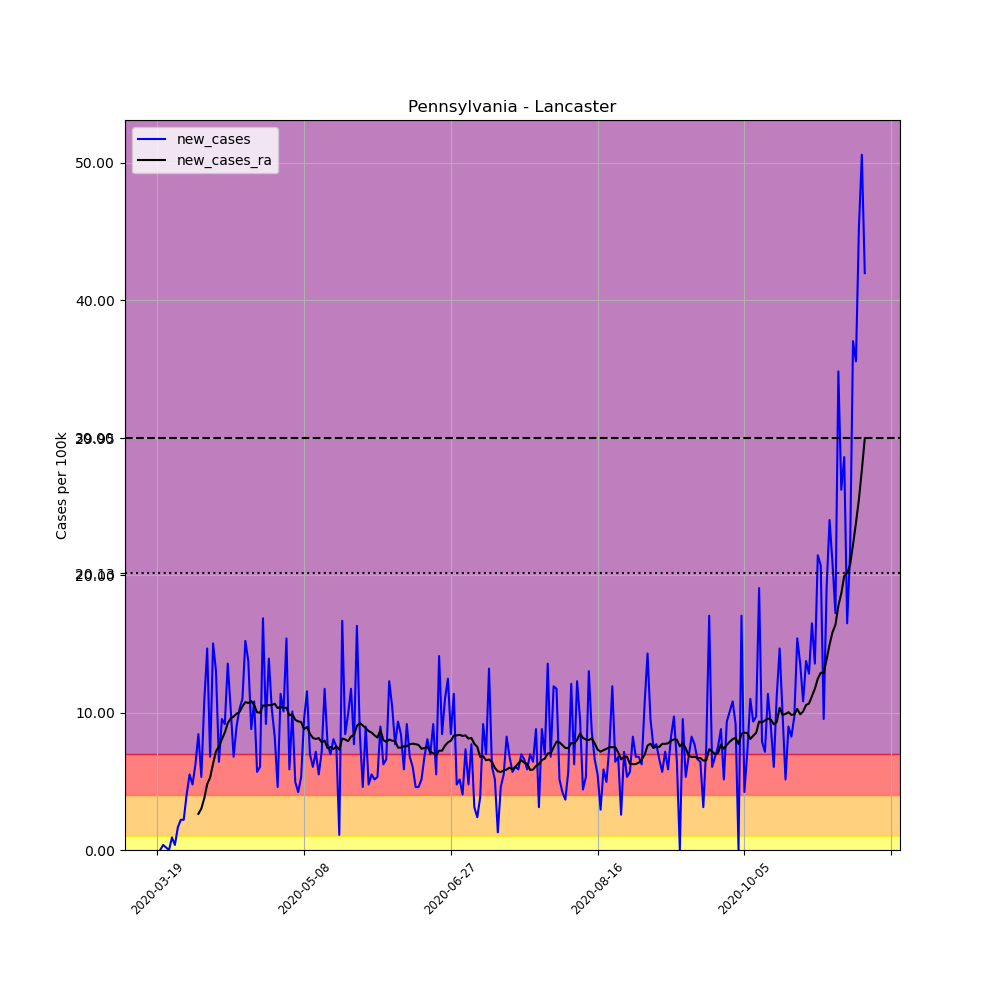

The file beside this chart, header and first rows:
, date, county, state, fips, cases, deaths, COUNTY, STNAME, CTYNAME, POPESTIMATE2019, per_100k, new_cases, new_cases_ra
180262, 2020-03-19, Lancaster, Pennsylvania, 42071, 2, 0, 71, Pennsylvania, Lancaster, 545724, 0.3665, , 
180263, 2020-03-20, Lancaster, Pennsylvania, 42071, 2, 0, 71, Pennsylvania, Lancaster, 545724, 0.3665, 0.0, 
180264, 2020-03-21, Lancaster, Pennsylvania, 42071, 4, 0, 71, Pennsylvania, Lancaster, 545724, 0.733, 0.3665, 
180265, 2020-03-22, Lancaster, Pennsylvania, 42071, 5, 0, 71, Pennsylvania, Lancaster, 545724, 0.9162, 0.1832, 
180266, 2020-03-23, Lancaster, Pennsylvania, 42071, 5, 0, 71, Pennsylvania, Lancaster, 545724, 0.9162, 0.0, 
180267, 2020-03-24, Lancaster, Pennsylvania, 42071, 10, 0, 71, Pennsylvania, Lancaster, 545724, 1.832, 0.9162, 
180268, 2020-03-25, Lancaster, Pennsylvania, 42071, 12, 0, 71, Pennsylvania, Lancaster, 545724, 2.199, 0.3665, 
180269, 2020-03-26, Lancaster, Pennsylvania, 42071, 21, 0, 71, Pennsylvania, Lancaster, 545724, 3.848, 1.649, 
180270, 2020-03-27, Lancaster, Pennsylvania, 42071, 33, 0, 71, Pennsylvania, Lancaster, 545724, 6.047, 2.199, 
180271, 2020-03-28, Lancaster, Pennsylvania, 42071, 45, 1, 71, Pennsylvania, Lancaster, 545724, 8.246, 2.199, 
180272, 2020-03-29, Lancaster, Pennsylvania, 42071, 67, 2, 71, Pennsylvania, Lancaster, 545724, 12.28, 4.031, 
180273, 2020-03-30, Lancaster, Pennsylvania, 42071, 97, 2, 71, Pennsylvania, Lancaster, 545724, 17.77, 5.497, 
180274, 2020-03-31, Lancaster, Pennsylvania, 42071, 123, 3, 71, Pennsylvania, Lancaster, 545724, 22.54, 4.764, 
180275, 2020-04-01, Lancaster, Pennsylvania, 42071, 157, 3, 71, Pennsylvania, Lancaster, 545724, 28.77, 6.23, 
180276, 2020-04-02, Lancaster, Pennsylvania, 42071, 203, 4, 71, Pennsylvania, Lancaster, 545724, 37.2, 8.429, 2.631
180277, 2020-04-03, Lancaster, Pennsylvania, 42071, 232, 5, 71, Pennsylvania, Lancaster, 545724, 42.51, 5.314, 3.01
180278, 2020-04-04, Lancaster, Pennsylvania, 42071, 291, 5, 71, Pennsylvania, Lancaster, 545724, 53.32, 10.81, 3.756
180279, 2020-04-05, Lancaster, Pennsylvania, 42071, 371, 8, 71, Pennsylvania, Lancaster, 545724, 67.98, 14.66, 4.79
180280, 2020-04-06, Lancaster, Pennsylvania, 42071, 408, 11, 71, Pennsylvania, Lancaster, 545724, 74.76, 6.78, 5.275
180281, 2020-04-07, Lancaster, Pennsylvania, 42071, 490, 14, 71, Pennsylvania, Lancaster, 545724, 89.79, 15.03, 6.283
180282, 2020-04-08, Lancaster, Pennsylvania, 42071, 561, 16, 71, Pennsylvania, Lancaster, 545724, 102.8, 13.01, 7.186
180283, 2020-04-09, Lancaster, Pennsylvania, 42071, 596, 17, 71, Pennsylvania, Lancaster, 545724, 109.2, 6.413, 7.526
180284, 2020-04-10, Lancaster, Pennsylvania, 42071, 648, 21, 71, Pennsylvania, Lancaster, 545724, 118.7, 9.529, 8.05
180285, 2020-04-11, Lancaster, Pennsylvania, 42071, 698, 23, 71, Pennsylvania, Lancaster, 545724, 127.9, 9.162, 8.547
180286, 2020-04-12, Lancaster, Pennsylvania, 42071, 772, 24, 71, Pennsylvania, Lancaster, 545724, 141.5, 13.56, 9.228
180287, 2020-04-13, Lancaster, Pennsylvania, 42071, 828, 24, 71, Pennsylvania, Lancaster, 545724, 151.7, 10.26, 9.568
180288, 2020-04-14, Lancaster, Pennsylvania, 42071, 865, 56, 71, Pennsylvania, Lancaster, 545724, 158.5, 6.78, 9.712
180289, 2020-04-15, Lancaster, Pennsylvania, 42071, 914, 69, 71, Pennsylvania, Lancaster, 545724, 167.5, 8.979, 9.908
180290, 2020-04-16, Lancaster, Pennsylvania, 42071, 970, 77, 71, Pennsylvania, Lancaster, 545724, 177.7, 10.26, 10.04
180291, 2020-04-17, Lancaster, Pennsylvania, 42071, 1030, 85, 71, Pennsylvania, Lancaster, 545724, 188.7, 10.99, 10.44
180292, 2020-04-18, Lancaster, Pennsylvania, 42071, 1113, 93, 71, Pennsylvania, Lancaster, 545724, 203.9, 15.21, 10.76
180293, 2020-04-19, Lancaster, Pennsylvania, 42071, 1188, 98, 71, Pennsylvania, Lancaster, 545724, 217.7, 13.74, 10.69
180294, 2020-04-20, Lancaster, Pennsylvania, 42071, 1236, 101, 71, Pennsylvania, Lancaster, 545724, 226.5, 8.796, 10.84
180295, 2020-04-21, Lancaster, Pennsylvania, 42071, 1295, 107, 71, Pennsylvania, Lancaster, 545724, 237.3, 10.81, 10.54
180296, 2020-04-22, Lancaster, Pennsylvania, 42071, 1326, 122, 71, Pennsylvania, Lancaster, 545724, 243, 5.681, 10.01
180297, 2020-04-23, Lancaster, Pennsylvania, 42071, 1359, 131, 71, Pennsylvania, Lancaster, 545724, 249, 6.047, 9.987
180298, 2020-04-24, Lancaster, Pennsylvania, 42071, 1451, 139, 71, Pennsylvania, Lancaster, 545724, 265.9, 16.86, 10.51
180299, 2020-04-25, Lancaster, Pennsylvania, 42071, 1501, 140, 71, Pennsylvania, Lancaster, 545724, 275, 9.162, 10.51
180300, 2020-04-26, Lancaster, Pennsylvania, 42071, 1577, 145, 71, Pennsylvania, Lancaster, 545724, 289, 13.93, 10.54
180301, 2020-04-27, Lancaster, Pennsylvania, 42071, 1633, 152, 71, Pennsylvania, Lancaster, 545724, 299.2, 10.26, 10.54
180302, 2020-04-28, Lancaster, Pennsylvania, 42071, 1678, 164, 71, Pennsylvania, Lancaster, 545724, 307.5, 8.246, 10.64
180303, 2020-04-29, Lancaster, Pennsylvania, 42071, 1703, 170, 71, Pennsylvania, Lancaster, 545724, 312.1, 4.581, 10.33
180304, 2020-04-30, Lancaster, Pennsylvania, 42071, 1765, 173, 71, Pennsylvania, Lancaster, 545724, 323.4, 11.36, 10.41
180305, 2020-05-01, Lancaster, Pennsylvania, 42071, 1820, 183, 71, Pennsylvania, Lancaster, 545724, 333.5, 10.08, 10.34
180306, 2020-05-02, Lancaster, Pennsylvania, 42071, 1904, 188, 71, Pennsylvania, Lancaster, 545724, 348.9, 15.39, 10.35
180307, 2020-05-03, Lancaster, Pennsylvania, 42071, 1936, 191, 71, Pennsylvania, Lancaster, 545724, 354.8, 5.864, 9.79
180308, 2020-05-04, Lancaster, Pennsylvania, 42071, 1991, 198, 71, Pennsylvania, Lancaster, 545724, 364.8, 10.08, 9.882
180309, 2020-05-05, Lancaster, Pennsylvania, 42071, 2018, 206, 71, Pennsylvania, Lancaster, 545724, 369.8, 4.948, 9.463
180310, 2020-05-06, Lancaster, Pennsylvania, 42071, 2041, 209, 71, Pennsylvania, Lancaster, 545724, 374, 4.215, 9.358
180311, 2020-05-07, Lancaster, Pennsylvania, 42071, 2070, 216, 71, Pennsylvania, Lancaster, 545724, 379.3, 5.314, 9.306
180312, 2020-05-08, Lancaster, Pennsylvania, 42071, 2122, 222, 71, Pennsylvania, Lancaster, 545724, 388.8, 9.529, 8.783
180313, 2020-05-09, Lancaster, Pennsylvania, 42071, 2185, 228, 71, Pennsylvania, Lancaster, 545724, 400.4, 11.54, 8.953
180314, 2020-05-10, Lancaster, Pennsylvania, 42071, 2223, 233, 71, Pennsylvania, Lancaster, 545724, 407.3, 6.963, 8.455
180315, 2020-05-11, Lancaster, Pennsylvania, 42071, 2256, 239, 71, Pennsylvania, Lancaster, 545724, 413.4, 6.047, 8.154
180316, 2020-05-12, Lancaster, Pennsylvania, 42071, 2295, 241, 71, Pennsylvania, Lancaster, 545724, 420.5, 7.146, 8.076
180317, 2020-05-13, Lancaster, Pennsylvania, 42071, 2325, 245, 71, Pennsylvania, Lancaster, 545724, 426, 5.497, 8.141
180318, 2020-05-14, Lancaster, Pennsylvania, 42071, 2364, 249, 71, Pennsylvania, Lancaster, 545724, 433.2, 7.146, 7.84
180319, 2020-05-15, Lancaster, Pennsylvania, 42071, 2428, 253, 71, Pennsylvania, Lancaster, 545724, 444.9, 11.73, 7.958
180320, 2020-05-16, Lancaster, Pennsylvania, 42071, 2470, 255, 71, Pennsylvania, Lancaster, 545724, 452.6, 7.696, 7.408
180321, 2020-05-17, Lancaster, Pennsylvania, 42071, 2508, 258, 71, Pennsylvania, Lancaster, 545724, 459.6, 6.963, 7.487
... 182 more rows
